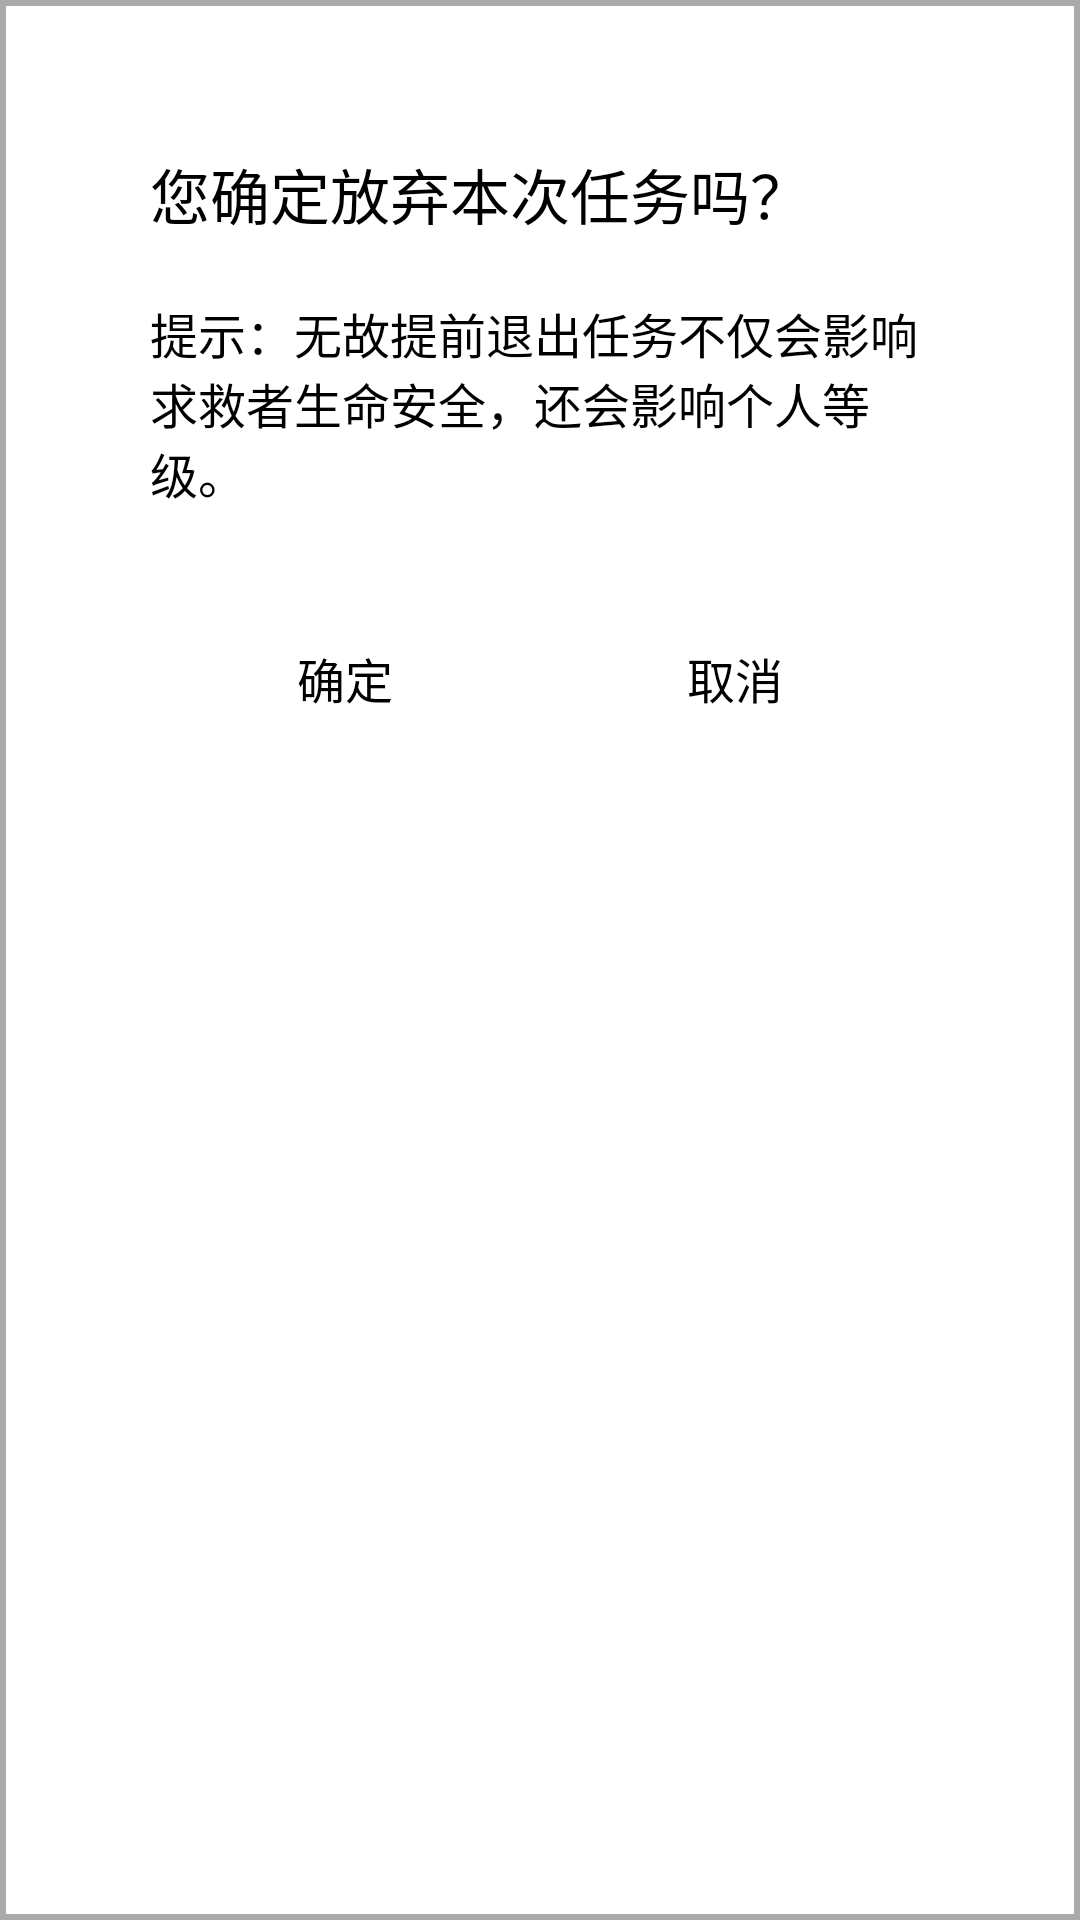

The Android layout XML behind this screen, and the referenced resources:
<!-- AndroidManifest.xml: application theme AppTheme -->
<!-- res/layout/dialog_mission_cancel.xml -->
<?xml version="1.0" encoding="utf-8"?>
<LinearLayout xmlns:android="http://schemas.android.com/apk/res/android"
	android:layout_width="match_parent"
	android:layout_height="wrap_content"
	android:background="@drawable/shape_button_white"
	android:gravity="center_horizontal"
	android:padding="@dimen/dim_gap_5"
	android:orientation="vertical">
	<TextView
		android:layout_width="match_parent"
		android:layout_height="wrap_content"
		android:layout_margin="@dimen/dim_gap_4"
		android:textColor="@android:color/black"
		android:textSize="@dimen/dim_font_3"
		android:text="@string/str_mission_cancel_ask"/>
	<TextView
		android:layout_width="match_parent"
		android:layout_height="wrap_content"
		android:layout_marginLeft="@dimen/dim_gap_4"
		android:layout_marginRight="@dimen/dim_gap_4"
		android:layout_marginBottom="@dimen/dim_gap_4"
		android:maxLines="3"
		android:textColor="@android:color/black"
		android:textSize="@dimen/dim_font_2"
		android:text="@string/str_mission_cancel_desc"/>

	<LinearLayout
		android:layout_width="match_parent"
		android:layout_height="wrap_content"
		android:layout_margin="@dimen/dim_gap_4"
		android:orientation="horizontal">
		<LinearLayout
			android:layout_width="0dp"
			android:layout_height="wrap_content"
			android:layout_weight="1"
			android:gravity="center">
			<TextView
				android:id="@+id/tvConfirm"
				android:layout_width="@dimen/dim_button_size"
				android:layout_height="wrap_content"
				android:background="@drawable/selector_button_gray"
				android:paddingTop="@dimen/dim_gap_1"
				android:paddingBottom="@dimen/dim_gap_1"
				android:paddingRight="@dimen/dim_gap_2"
				android:paddingLeft="@dimen/dim_gap_2"
				android:gravity="center"
				android:maxLines="1"
				android:textColor="@android:color/black"
				android:textSize="@dimen/dim_font_2"
				android:text="@string/str_confirm"/>
		</LinearLayout>
		<LinearLayout
			android:layout_width="0dp"
			android:layout_height="wrap_content"
			android:layout_weight="1"
			android:gravity="center"
			android:orientation="vertical">
			<TextView
				android:id="@+id/tvCancel"
				android:layout_width="@dimen/dim_button_size"
				android:layout_height="wrap_content"
				android:background="@drawable/selector_button_gray"
				android:paddingTop="@dimen/dim_gap_1"
				android:paddingBottom="@dimen/dim_gap_1"
				android:paddingRight="@dimen/dim_gap_2"
				android:paddingLeft="@dimen/dim_gap_2"
				android:gravity="center"
				android:maxLines="1"
				android:textColor="@android:color/black"
				android:textSize="@dimen/dim_font_2"
				android:text="@string/str_cancel"/>
		</LinearLayout>
	</LinearLayout>
</LinearLayout>
<!-- resources referenced by this layout -->
<resources>
  <dimen name="dim_button_size">120dp</dimen>
  <dimen name="dim_font_2">16sp</dimen>
  <dimen name="dim_font_3">20sp</dimen>
  <dimen name="dim_gap_1">5dp</dimen>
  <dimen name="dim_gap_2">10dp</dimen>
  <dimen name="dim_gap_4">20dp</dimen>
  <dimen name="dim_gap_5">30dp</dimen>
  <!-- drawable selector_button_gray (drawable) -->
  <?xml version="1.0" encoding="utf-8"?>
  <selector xmlns:android="http://schemas.android.com/apk/res/android">
  	<item android:drawable="@drawable/shape_button_gray_normal" android:state_selected="true" />
  	<item android:drawable="@drawable/shape_button_gray_normal" android:state_pressed="true" />
  	<item android:drawable="@drawable/shape_button_gray_disable" android:state_enabled="false" />
  	<item android:drawable="@drawable/shape_button_gray_normal" />
  </selector>
  <!-- drawable shape_button_white (drawable) -->
  <?xml version="1.0" encoding="utf-8"?>
  <shape xmlns:android="http://schemas.android.com/apk/res/android"
  	android:shape="rectangle">
  	<stroke
  		android:width="2dp"
  		android:color="@android:color/darker_gray"/>
  	<solid
  		android:color="@android:color/white" />
  </shape>
  <string name="str_cancel">取消</string>
  <string name="str_confirm">确定</string>
  <string name="str_mission_cancel_ask">您确定放弃本次任务吗？</string>
  <string name="str_mission_cancel_desc">提示：无故提前退出任务不仅会影响求救者生命安全，还会影响个人等级。</string>
  <style name="AppTheme" parent="Theme.AppCompat.Light.NoActionBar">
  		
  		<item name="colorPrimary">@color/colorPrimary</item>
  		<item name="colorPrimaryDark">@color/colorPrimaryDark</item>
  		
  		<item name="colorAccent">@color/color_tab_selected</item>
  		<item name="android:windowLightStatusBar">true</item>
  	</style>
  <!-- drawable shape_button_gray_normal (drawable) -->
  <?xml version="1.0" encoding="utf-8"?>
  <shape xmlns:android="http://schemas.android.com/apk/res/android"
  	android:shape="rectangle">
  	<stroke
  		android:width="1dp"
  		android:color="#bbb"/>
  	<solid
  		android:color="#bbb" />
  	<corners
  		android:radius="1dp" />
  </shape>
  <color name="colorPrimary">#60A0FF</color>
  <color name="colorPrimaryDark">#4060E0</color>
  <color name="color_tab_selected">#00c7ff</color>
</resources>
